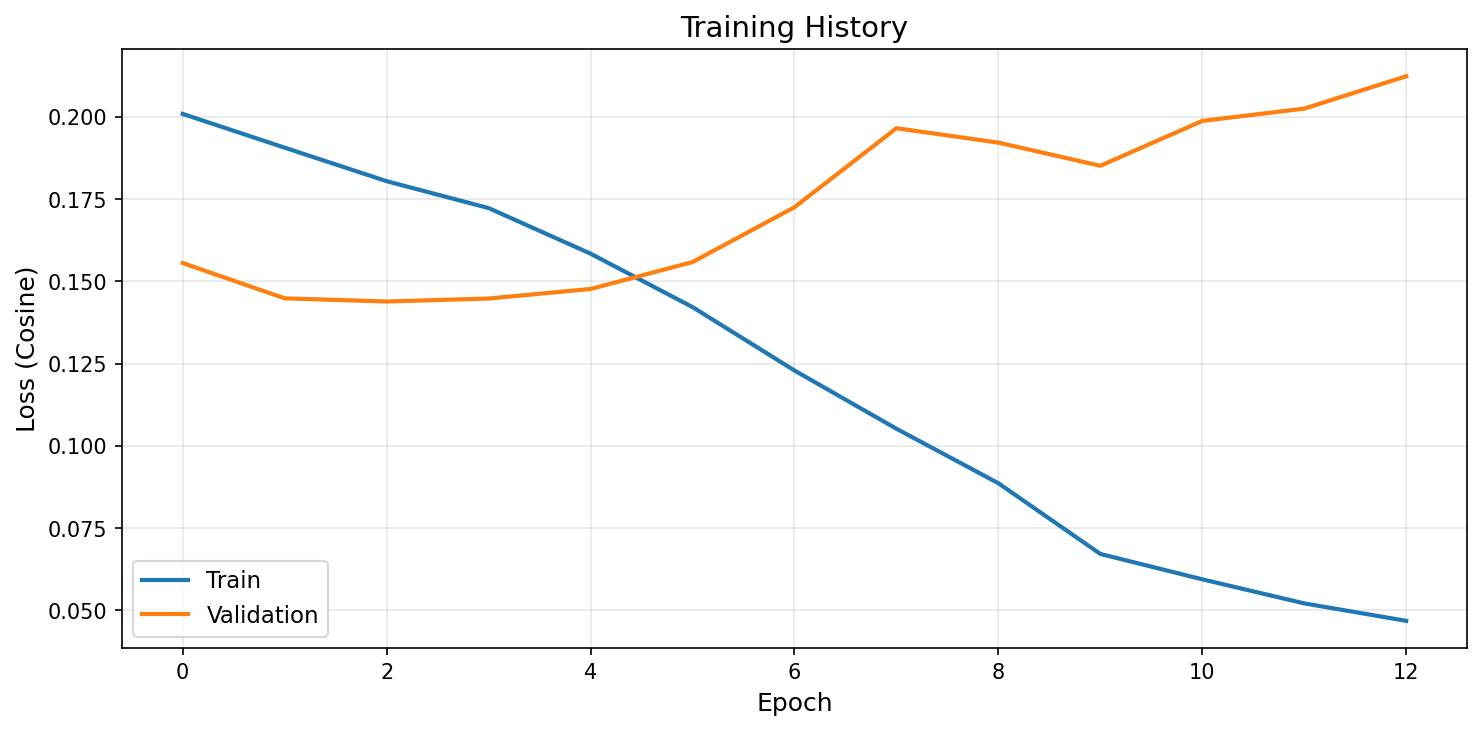

Values plotted in this chart, from the file beside it:
epoch, train_loss, val_loss
1, 0.2009, 0.1556
2, 0.1907, 0.1449
3, 0.1805, 0.1439
4, 0.1723, 0.1448
5, 0.1584, 0.1477
6, 0.1422, 0.1559
7, 0.1229, 0.1726
8, 0.1052, 0.1966
9, 0.08862, 0.1922
10, 0.06712, 0.1852
11, 0.0594, 0.1988
12, 0.05209, 0.2025
13, 0.04677, 0.2124
